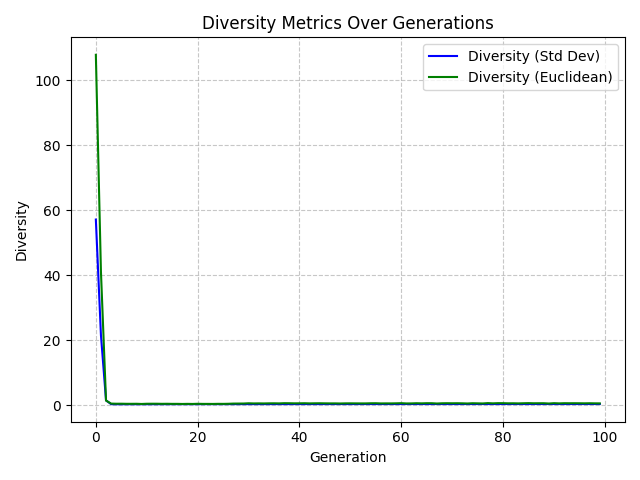

Values plotted in this chart, from the file beside it:
Generation, StdDevDiversity, EuclideanDiversity
0, 59.33, 107.9
1, 24.68, 41.09
2, 1.625, 1.38
3, 0.2457, 0.4428
4, 0.2286, 0.4054
5, 0.2323, 0.4101
6, 0.2218, 0.3799
7, 0.221, 0.3766
8, 0.2325, 0.389
9, 0.2071, 0.3339
10, 0.2336, 0.3961
11, 0.2369, 0.4048
12, 0.2359, 0.4025
13, 0.2239, 0.373
14, 0.2307, 0.3891
15, 0.2157, 0.3599
16, 0.218, 0.3642
17, 0.21, 0.3322
18, 0.2171, 0.3626
19, 0.2078, 0.3368
20, 0.2296, 0.387
21, 0.2199, 0.3535
22, 0.214, 0.3533
23, 0.2103, 0.3403
24, 0.2227, 0.3715
25, 0.2185, 0.359
26, 0.2313, 0.3886
27, 0.2577, 0.4481
28, 0.2659, 0.4588
29, 0.2673, 0.4661
30, 0.3195, 0.5432
31, 0.295, 0.4912
32, 0.3009, 0.5115
33, 0.2876, 0.4905
34, 0.3095, 0.5232
35, 0.3136, 0.5322
36, 0.2945, 0.5062
37, 0.3252, 0.5677
38, 0.3195, 0.553
39, 0.3104, 0.5214
40, 0.3192, 0.5318
41, 0.322, 0.5527
42, 0.3058, 0.5054
43, 0.3173, 0.5339
44, 0.3247, 0.5465
45, 0.3104, 0.5199
46, 0.3035, 0.5049
47, 0.3064, 0.5088
48, 0.2948, 0.4787
49, 0.3017, 0.5152
50, 0.3116, 0.5243
51, 0.3065, 0.5101
52, 0.3023, 0.5011
53, 0.3013, 0.5021
54, 0.3173, 0.5451
55, 0.3278, 0.5545
56, 0.2953, 0.4963
57, 0.3078, 0.5094
58, 0.2986, 0.5019
59, 0.3084, 0.5288
... 40 more rows
